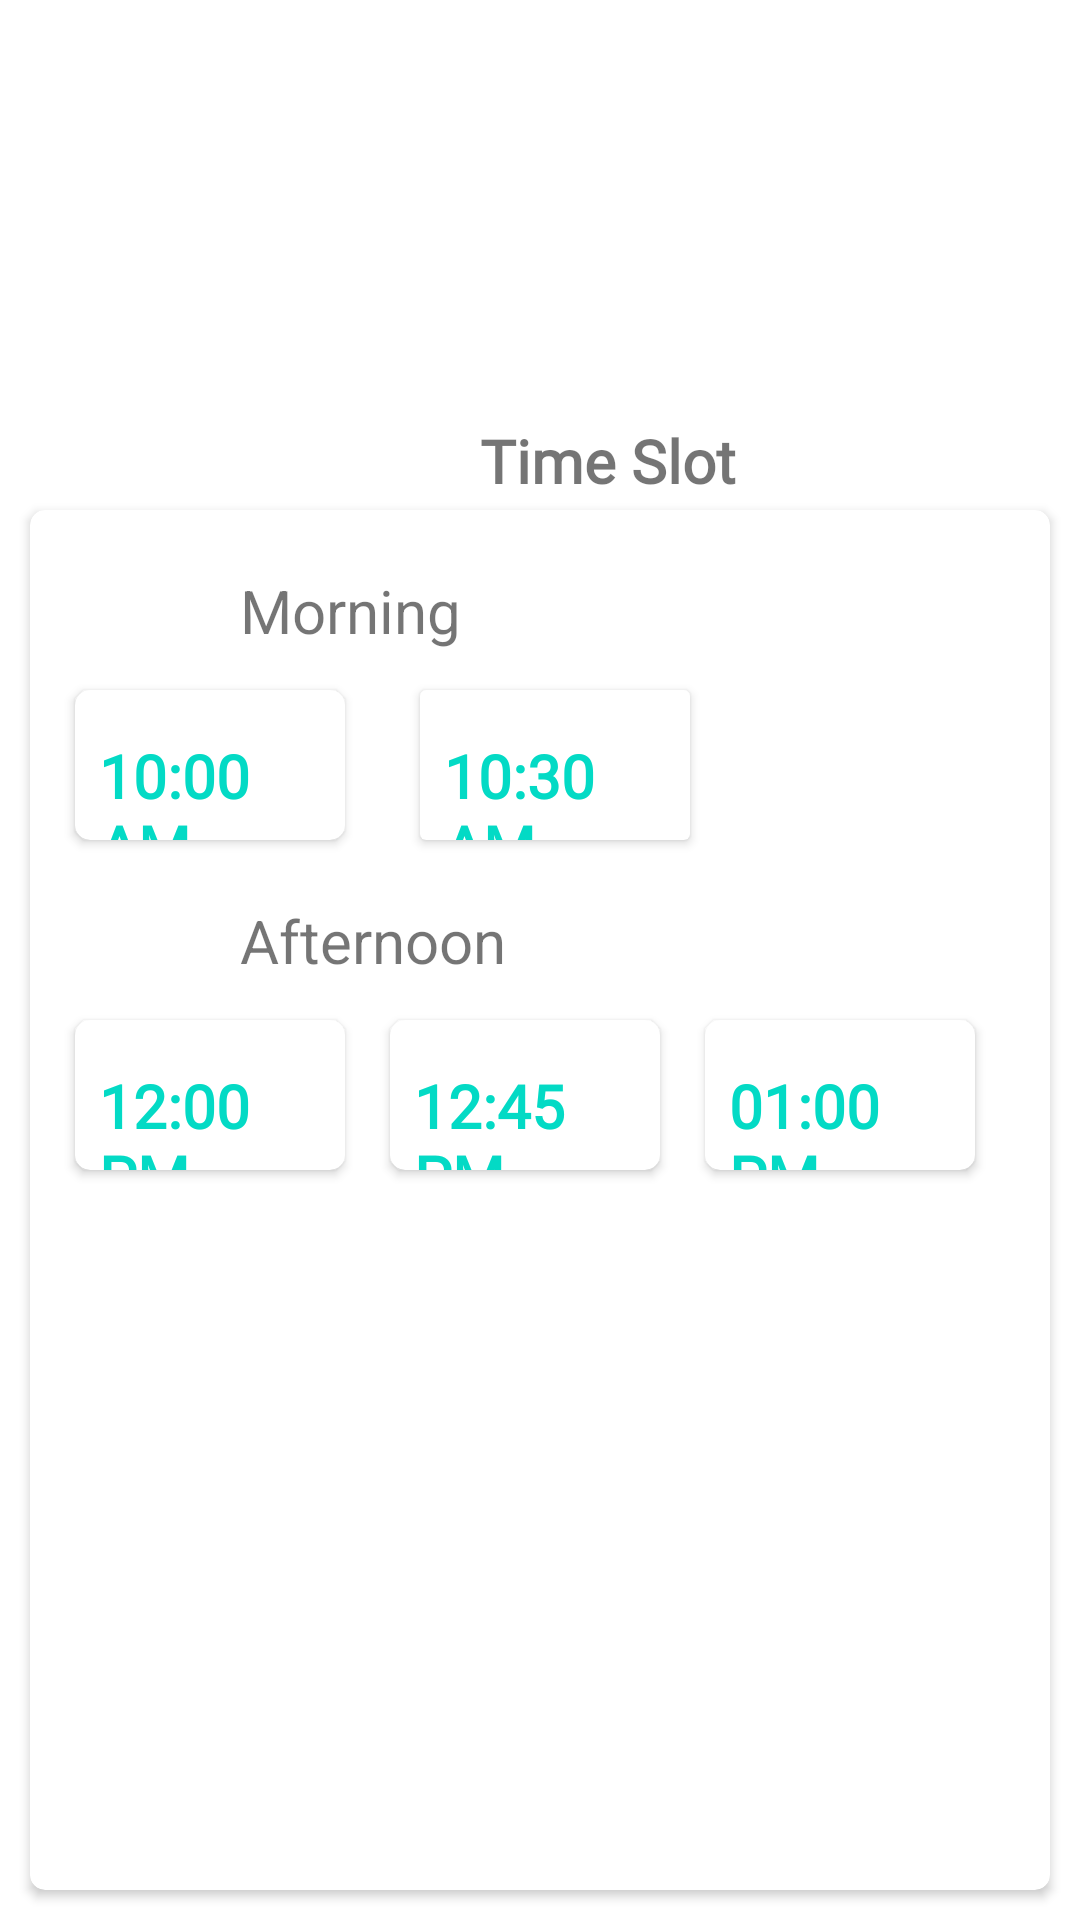

The Android layout XML behind this screen, and the referenced resources:
<!-- AndroidManifest.xml: application theme Theme.FinalDoctor -->
<!-- res/layout/fragment_time.xml -->
<?xml version="1.0" encoding="utf-8"?>
<RelativeLayout xmlns:android="http://schemas.android.com/apk/res/android"
    xmlns:tools="http://schemas.android.com/tools"
    android:layout_width="match_parent"
    android:layout_height="match_parent"
    xmlns:app="http://schemas.android.com/apk/res-auto"
    tools:context=".TimeFragment">


    <TextView
        android:layout_width="match_parent"
        android:layout_height="632dp"
        android:layout_alignParentBottom="true"
        android:layout_marginTop="140sp"
        android:layout_marginBottom="12dp"
        android:fontFamily="@font/abhaya_libre"
        android:paddingLeft="160sp"
        android:text="@string/time_slot"
        android:textSize="20dp"
        android:textStyle="bold" />

    <androidx.cardview.widget.CardView
        android:layout_width="match_parent"
        android:layout_height="match_parent"
        android:layout_marginStart="10dp"
        android:layout_marginTop="170dp"
        android:layout_marginEnd="10dp"
        android:layout_marginBottom="10dp"
        android:background="@color/teal_200"
        app:cardCornerRadius="5dp">

        
        
        

        <TextView
            android:id="@+id/morning"
            android:layout_width="wrap_content"
            android:layout_height="wrap_content"
            android:layout_marginStart="70sp"
            android:layout_marginTop="20sp"
            android:text="Morning"
            android:textSize="20dp" />

        <androidx.cardview.widget.CardView
            android:id="@+id/card1"
            android:layout_width="90dp"
            android:layout_height="50dp"
            android:layout_marginLeft="15dp"
            android:layout_marginTop="60dp"
            android:background="@color/teal_200"
            android:onClick="getTime"
            app:cardCornerRadius="5dp"
            tools:ignore="MissingConstraints,OnClick,UsingOnClickInXml">

            <TextView
                android:id="@+id/time1"
                android:layout_width="wrap_content"
                android:layout_height="wrap_content"
                android:layout_marginLeft="8dp"
                android:layout_marginTop="15dp"
                android:fontFamily="@font/abhaya_libre"
                android:text="10:00 AM"
                android:textColor="@color/teal_200"
                android:textSize="20dp"
                android:textStyle="bold" />


        </androidx.cardview.widget.CardView>

        <androidx.cardview.widget.CardView
            android:id="@+id/card2"
            android:layout_width="90dp"
            android:layout_height="50dp"
            android:layout_marginLeft="130dp"
            android:layout_marginTop="60dp"
            android:background="@color/teal_200"
            android:onClick="getChage"
            tools:ignore="MissingConstraints,OnClick">

            <TextView
                android:id="@+id/time2"
                android:layout_width="wrap_content"
                android:layout_height="wrap_content"
                android:layout_marginLeft="8dp"
                android:layout_marginTop="15dp"
                android:fontFamily="@font/abhaya_libre"
                android:text="10:30 AM"
                android:textColor="@color/teal_200"
                android:textSize="20dp"
                android:textStyle="bold" />


        </androidx.cardview.widget.CardView>

        <ImageView
            android:layout_width="30sp"
            android:layout_height="30sp"
            android:layout_marginStart="20sp"
            android:layout_marginTop="130sp"
            android:src="@drawable/sun" />

        <TextView
            android:layout_width="wrap_content"
            android:layout_height="wrap_content"
            android:layout_marginStart="70sp"
            android:layout_marginTop="130sp"
            android:text="Afternoon"
            android:textSize="20dp" />

        <androidx.cardview.widget.CardView
            android:id="@+id/card3"
            android:layout_width="90dp"
            android:layout_height="50dp"
            android:layout_marginLeft="15dp"
            android:layout_marginTop="170dp"
            android:background="@color/teal_200"
            android:onClick="getChage"
            app:cardCornerRadius="5dp"
            tools:ignore="MissingConstraints,OnClick">

            <TextView
                android:id="@+id/time3"
                android:layout_width="wrap_content"
                android:layout_height="wrap_content"
                android:layout_marginLeft="8dp"
                android:layout_marginTop="15dp"
                android:fontFamily="@font/abhaya_libre"
                android:text="12:00 PM"
                android:textColor="@color/teal_200"
                android:textSize="20dp"
                android:textStyle="bold" />


        </androidx.cardview.widget.CardView>

        <androidx.cardview.widget.CardView
            android:id="@+id/card4"
            android:layout_width="90dp"
            android:layout_height="50dp"
            android:layout_marginLeft="120dp"
            android:layout_marginTop="170dp"
            android:background="@color/teal_200"
            android:onClick="getChage"
            app:cardCornerRadius="5dp"
            tools:ignore="MissingConstraints,OnClick">

            <TextView
                android:id="@+id/time4"
                android:layout_width="wrap_content"
                android:layout_height="wrap_content"
                android:layout_marginLeft="8dp"
                android:layout_marginTop="15dp"
                android:fontFamily="@font/abhaya_libre"
                android:text="12:45 PM"
                android:textColor="@color/teal_200"
                android:textSize="20dp"
                android:textStyle="bold" />


        </androidx.cardview.widget.CardView>

        <androidx.cardview.widget.CardView
            android:id="@+id/card5"
            android:layout_width="90dp"
            android:layout_height="50dp"
            android:layout_marginLeft="225dp"
            android:layout_marginTop="170dp"
            android:background="@color/teal_200"
            android:onClick="getChage"
            app:cardCornerRadius="5dp"
            tools:ignore="MissingConstraints,OnClick">

            <TextView
                android:id="@+id/time5"
                android:layout_width="wrap_content"
                android:layout_height="wrap_content"
                android:layout_marginLeft="8dp"
                android:layout_marginTop="15dp"
                android:fontFamily="@font/abhaya_libre"
                android:text="01:00 PM"
                android:textColor="@color/teal_200"
                android:textSize="20dp"
                android:textStyle="bold" />
        </androidx.cardview.widget.CardView>

        <ImageView
            android:layout_width="30dp"
            android:layout_height="30dp"
            android:layout_marginStart="20sp"
            android:layout_marginTop="20sp"
            android:src="@drawable/sunrise" />


        
    </androidx.cardview.widget.CardView>

</RelativeLayout>
<!-- resources referenced by this layout -->
<resources>
  <color name="teal_200">#FF03DAC5</color>
  <string name="time_slot">Time Slot</string>
  <style name="Theme.FinalDoctor" parent="Theme.MaterialComponents.DayNight.DarkActionBar">
          
          <item name="colorPrimary">#2196F3</item>
          <item name="colorPrimaryVariant">@color/purple_700</item>
          <item name="colorOnPrimary">@color/white</item>
          
          <item name="colorSecondary">@color/teal_200</item>
          <item name="colorSecondaryVariant">@color/teal_700</item>
          <item name="colorOnSecondary">@color/black</item>
          
          <item name="android:statusBarColor" tools:targetApi="l">?attr/colorPrimaryVariant</item>
          
      </style>
  <color name="purple_700">#FF3700B3</color>
  <color name="white">#FFFFFFFF</color>
  <color name="teal_700">#FF018786</color>
  <color name="black">#FF000000</color>
</resources>
